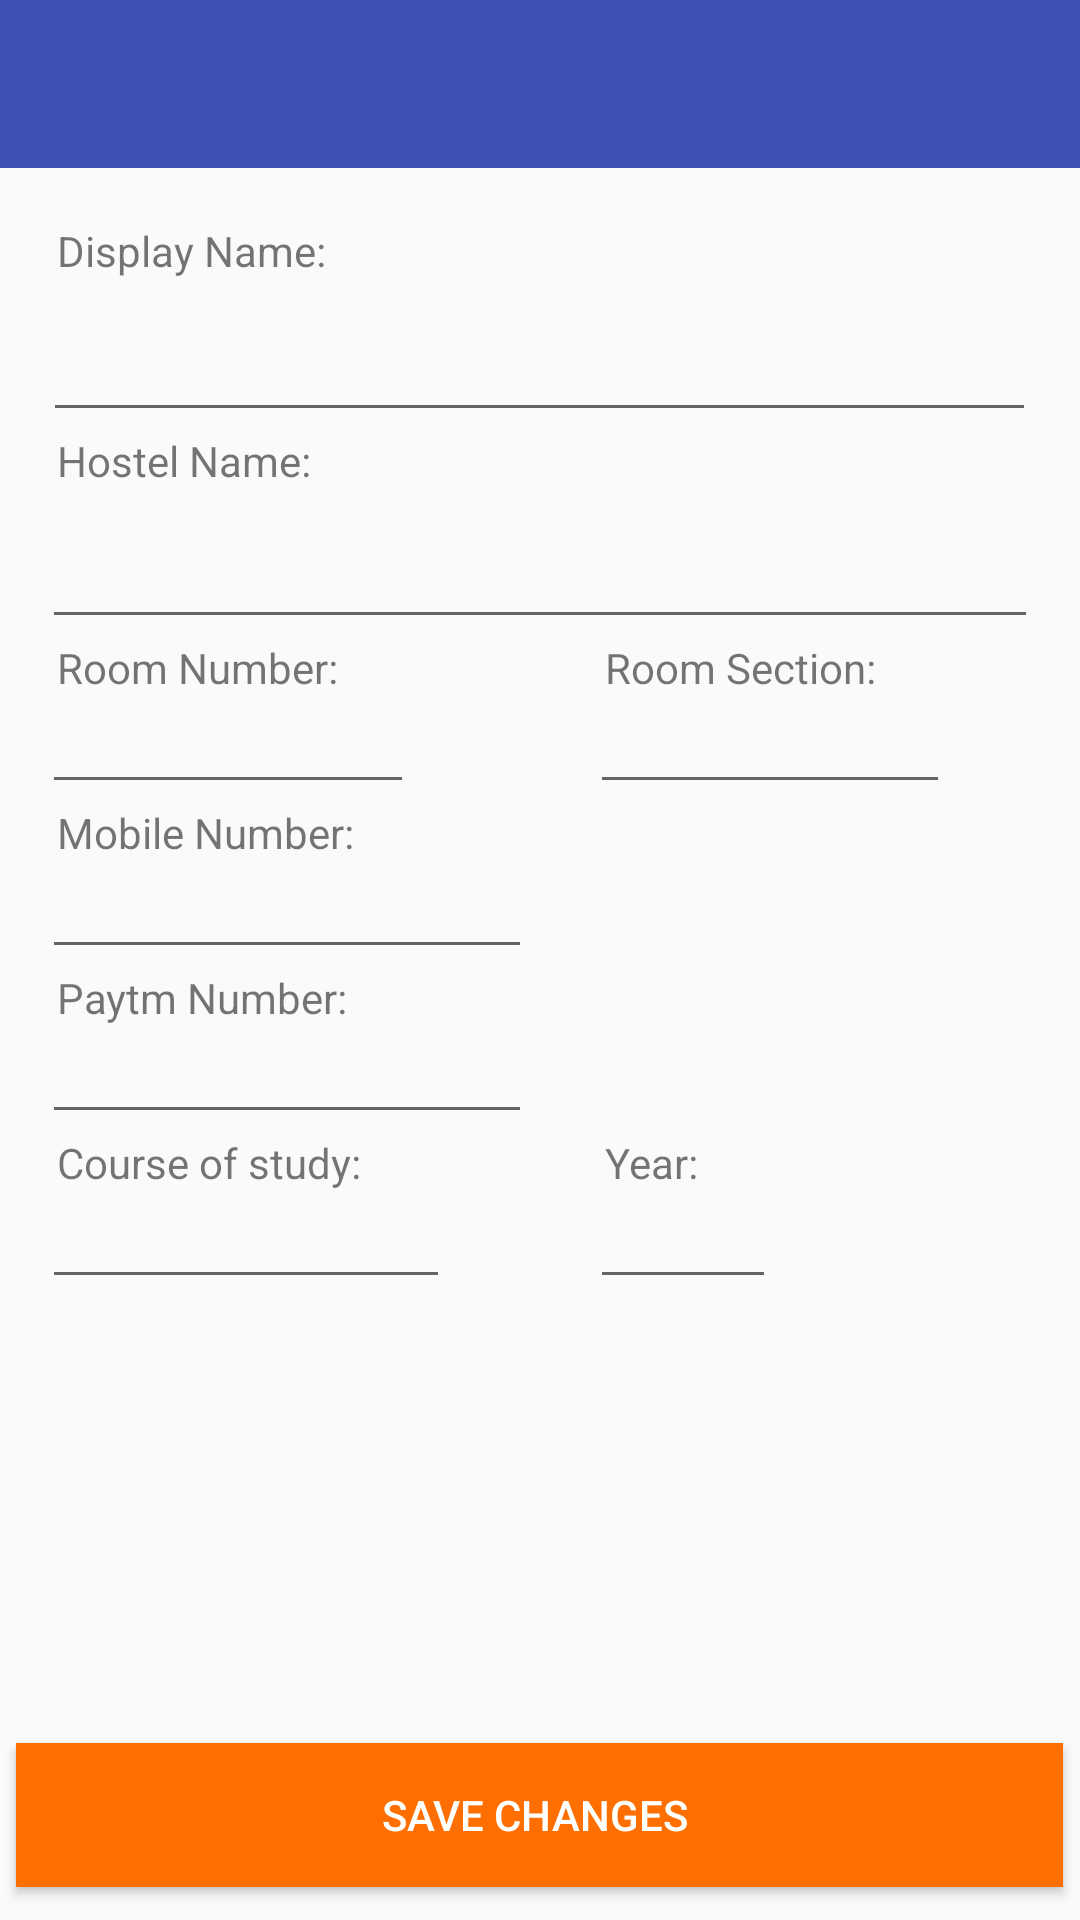

The Android layout XML behind this screen, and the referenced resources:
<!-- AndroidManifest.xml: application theme AppTheme -->
<!-- res/layout/activity_complete_profile.xml -->
<?xml version="1.0" encoding="utf-8"?>
<RelativeLayout xmlns:android="http://schemas.android.com/apk/res/android"
    xmlns:app="http://schemas.android.com/apk/res-auto"
    xmlns:tools="http://schemas.android.com/tools"
    android:layout_width="match_parent"
    android:layout_height="match_parent"
    tools:context=".CompleteProfile">

    <include
        android:id="@+id/completeProfile_toolbar"
        layout="@layout/app_bar_layout"
        android:layout_alignParentStart="true"
        android:layout_alignParentTop="true"></include>

    <TextView
        android:id="@+id/textView7"
        android:layout_width="wrap_content"
        android:layout_height="wrap_content"
        android:layout_alignParentStart="true"
        android:layout_alignParentTop="true"
        android:layout_marginStart="14dp"
        android:layout_marginTop="74dp"
        android:paddingLeft="5dp"
        android:text="Display Name:" />

    <EditText
        android:id="@+id/cf_displayNameInput"
        android:layout_width="331dp"
        android:layout_height="51dp"
        android:layout_below="@+id/textView7"
        android:layout_centerHorizontal="true"
        android:ems="10"
        android:inputType="textPersonName"
        android:textSize="14sp" />

    <TextView
        android:id="@+id/textView8"
        android:layout_width="wrap_content"
        android:layout_height="wrap_content"
        android:layout_alignStart="@+id/textView7"
        android:layout_below="@+id/cf_displayNameInput"
        android:paddingLeft="5dp"
        android:text="Hostel Name:" />

    <EditText
        android:id="@+id/cf_hostelNameInput"
        android:layout_width="332dp"
        android:layout_height="50dp"
        android:layout_below="@+id/textView8"
        android:layout_centerHorizontal="true"
        android:ems="10"
        android:inputType="textPersonName"
        android:textSize="14sp" />

    <TextView
        android:id="@+id/textView9"
        android:layout_width="wrap_content"
        android:layout_height="wrap_content"
        android:layout_alignStart="@+id/textView7"
        android:layout_below="@+id/cf_hostelNameInput"
        android:paddingLeft="5dp"
        android:text="Room Number:" />

    <EditText
        android:id="@+id/cf_roomNumberInput"
        android:layout_width="124dp"
        android:layout_height="wrap_content"
        android:layout_alignStart="@+id/textView7"
        android:layout_below="@+id/textView9"
        android:ems="10"
        android:inputType="number"
        android:textSize="14sp" />

    <TextView
        android:id="@+id/textView10"
        android:layout_width="wrap_content"
        android:layout_height="wrap_content"
        android:layout_alignParentEnd="true"
        android:layout_alignTop="@+id/textView9"
        android:layout_marginEnd="68dp"
        android:paddingLeft="5dp"
        android:text="Room Section:" />

    <EditText
        android:id="@+id/cf_roomSectionInput"
        android:layout_width="120dp"
        android:layout_height="wrap_content"
        android:layout_alignStart="@+id/textView10"
        android:layout_below="@+id/textView9"
        android:ems="10"
        android:inputType="textPersonName"
        android:textSize="14sp" />

    <TextView
        android:id="@+id/textView11"
        android:layout_width="wrap_content"
        android:layout_height="wrap_content"
        android:layout_alignStart="@+id/textView7"
        android:layout_below="@+id/cf_roomNumberInput"
        android:paddingLeft="5dp"
        android:text="Mobile Number:" />

    <EditText
        android:id="@+id/cf_mobileNumberInput"
        android:layout_width="wrap_content"
        android:layout_height="wrap_content"
        android:layout_alignStart="@+id/textView7"
        android:layout_below="@+id/textView11"
        android:ems="10"
        android:inputType="phone"
        android:textSize="14sp" />

    <TextView
        android:id="@+id/textView13"
        android:layout_width="wrap_content"
        android:layout_height="wrap_content"
        android:layout_alignStart="@+id/textView7"
        android:layout_below="@+id/cf_mobileNumberInput"
        android:paddingLeft="5dp"
        android:text="Paytm Number:" />

    <EditText
        android:id="@+id/cf_paytmNumberInput"
        android:layout_width="wrap_content"
        android:layout_height="wrap_content"
        android:layout_alignStart="@+id/textView7"
        android:layout_below="@+id/textView13"
        android:ems="10"
        android:inputType="phone"
        android:textSize="14sp" />

    <TextView
        android:id="@+id/textView14"
        android:layout_width="wrap_content"
        android:layout_height="wrap_content"
        android:layout_alignStart="@+id/textView7"
        android:layout_below="@+id/cf_paytmNumberInput"
        android:paddingLeft="5dp"
        android:text="Course of study:" />

    <EditText
        android:id="@+id/cf_courseInput"
        android:layout_width="136dp"
        android:layout_height="wrap_content"
        android:layout_alignStart="@+id/textView7"
        android:layout_below="@+id/textView14"
        android:ems="10"
        android:inputType="textPersonName"
        android:textSize="14sp" />

    <TextView
        android:id="@+id/textView15"
        android:layout_width="wrap_content"
        android:layout_height="wrap_content"
        android:layout_alignBottom="@+id/textView14"
        android:layout_alignStart="@+id/textView10"
        android:paddingLeft="5dp"
        android:text="Year:" />

    <EditText
        android:id="@+id/cf_yearInput"
        android:layout_width="62dp"
        android:layout_height="wrap_content"
        android:layout_alignStart="@+id/textView10"
        android:layout_below="@+id/textView14"
        android:ems="10"
        android:inputType="number"
        android:textSize="14sp" />

    <Button
        android:id="@+id/cf_saveButton"
        android:layout_width="349dp"
        android:layout_height="wrap_content"
        android:layout_alignParentBottom="true"
        android:layout_centerHorizontal="true"
        android:layout_marginBottom="11dp"
        android:background="@color/colorAccent"
        android:text="Save changes "
        android:textColor="@android:color/background_light" />

</RelativeLayout>
<!-- res/layout/app_bar_layout.xml (included above) -->
<?xml version="1.0" encoding="utf-8"?>
<android.support.v7.widget.Toolbar xmlns:android="http://schemas.android.com/apk/res/android"
    android:id="@+id/main_toolbar"
    style="@android:style/TextAppearance.Holo"
    android:layout_width="match_parent"
    android:layout_height="wrap_content"
    android:background="?attr/colorPrimary"
    android:minHeight="?attr/actionBarSize" />
<!-- resources referenced by this layout -->
<resources>
  <color name="colorAccent">#ff6e00</color>
  <style name="AppTheme" parent="Theme.AppCompat.Light.NoActionBar">
          
          <item name="colorPrimary">@color/colorPrimary</item>
          <item name="colorPrimaryDark">@color/colorPrimaryDark</item>
          <item name="colorAccent">@color/colorAccent</item>
      </style>
  <color name="colorPrimary">#3f51b5</color>
  <color name="colorPrimaryDark">#303f9f</color>
</resources>
